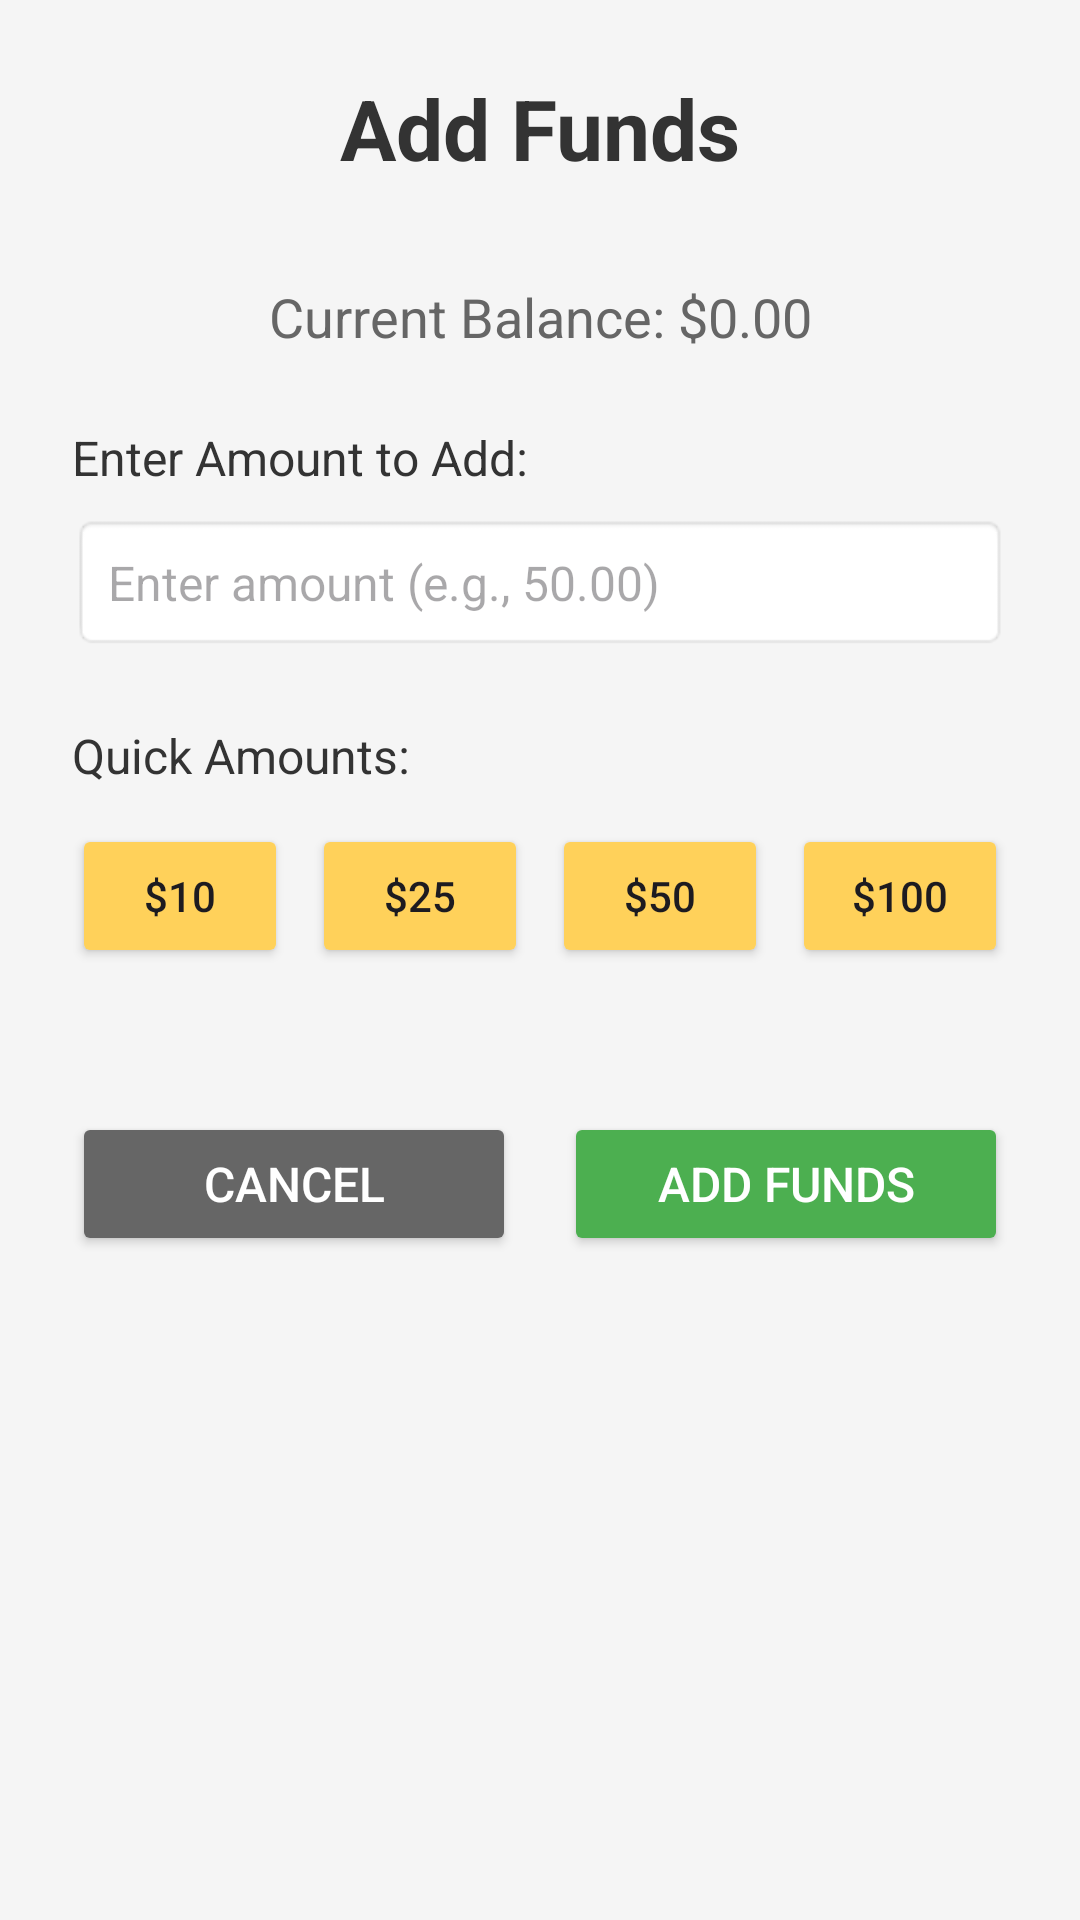

Android layout source for this screen:
<!-- AndroidManifest.xml: application theme Theme.DistributeSystmesFrontEnd -->
<!-- res/layout/activity_add_funds.xml -->
<?xml version="1.0" encoding="utf-8"?>
<LinearLayout xmlns:android="http://schemas.android.com/apk/res/android"
    android:layout_width="match_parent"
    android:layout_height="match_parent"
    android:orientation="vertical"
    android:padding="24dp"
    android:background="#F5F5F5">

    
    <TextView
        android:id="@+id/titleText"
        android:layout_width="match_parent"
        android:layout_height="wrap_content"
        android:text="Add Funds"
        android:textSize="28sp"
        android:textStyle="bold"
        android:textColor="#333333"
        android:gravity="center"
        android:layout_marginBottom="32dp" />

    
    <TextView
        android:id="@+id/currentBalanceText"
        android:layout_width="match_parent"
        android:layout_height="wrap_content"
        android:text="Current Balance: $0.00"
        android:textSize="18sp"
        android:textColor="#666666"
        android:gravity="center"
        android:layout_marginBottom="24dp" />

    
    <TextView
        android:layout_width="match_parent"
        android:layout_height="wrap_content"
        android:text="Enter Amount to Add:"
        android:textSize="16sp"
        android:textColor="#333333"
        android:layout_marginBottom="8dp" />

    <EditText
        android:id="@+id/amountInput"
        android:layout_width="match_parent"
        android:layout_height="wrap_content"
        android:hint="Enter amount (e.g., 50.00)"
        android:inputType="numberDecimal"
        android:textSize="16sp"
        android:padding="12dp"
        android:background="@android:drawable/editbox_background"
        android:layout_marginBottom="24dp" />

    
    <TextView
        android:layout_width="match_parent"
        android:layout_height="wrap_content"
        android:text="Quick Amounts:"
        android:textSize="16sp"
        android:textColor="#333333"
        android:layout_marginBottom="12dp" />

    <LinearLayout
        android:layout_width="match_parent"
        android:layout_height="wrap_content"
        android:orientation="horizontal"
        android:layout_marginBottom="32dp">

        <Button
            android:id="@+id/btn10"
            android:layout_width="0dp"
            android:layout_height="wrap_content"
            android:layout_weight="1"
            android:text="$10"
            android:textSize="14sp"
            android:backgroundTint="#FFD15A"
            android:layout_marginEnd="4dp" />

        <Button
            android:id="@+id/btn25"
            android:layout_width="0dp"
            android:layout_height="wrap_content"
            android:layout_weight="1"
            android:text="$25"
            android:textSize="14sp"
            android:backgroundTint="#FFD15A"
            android:layout_marginStart="4dp"
            android:layout_marginEnd="4dp" />

        <Button
            android:id="@+id/btn50"
            android:layout_width="0dp"
            android:layout_height="wrap_content"
            android:layout_weight="1"
            android:text="$50"
            android:textSize="14sp"
            android:backgroundTint="#FFD15A"
            android:layout_marginStart="4dp"
            android:layout_marginEnd="4dp" />

        <Button
            android:id="@+id/btn100"
            android:layout_width="0dp"
            android:layout_height="wrap_content"
            android:layout_weight="1"
            android:text="$100"
            android:textSize="14sp"
            android:backgroundTint="#FFD15A"
            android:layout_marginStart="4dp" />

    </LinearLayout>

    

    
    <LinearLayout
        android:layout_width="match_parent"
        android:layout_height="wrap_content"
        android:orientation="horizontal"
        android:layout_marginTop="16dp">

        <Button
            android:id="@+id/btnCancel"
            android:layout_width="0dp"
            android:layout_height="wrap_content"
            android:layout_weight="1"
            android:text="Cancel"
            android:textSize="16sp"
            android:backgroundTint="#666666"
            android:textColor="@android:color/white"
            android:layout_marginEnd="8dp" />

        <Button
            android:id="@+id/addFundsButton"
            android:layout_width="0dp"
            android:layout_height="wrap_content"
            android:layout_weight="1"
            android:text="Add Funds"
            android:textSize="16sp"
            android:backgroundTint="#4CAF50"
            android:textColor="@android:color/white"
            android:layout_marginStart="8dp" />

    </LinearLayout>

</LinearLayout>
<!-- resources referenced by this layout -->
<resources>
  <style name="Theme.DistributeSystmesFrontEnd" parent="Base.Theme.DistributeSystmesFrontEnd" />
  <style name="Base.Theme.DistributeSystmesFrontEnd" parent="Theme.Material3.DayNight.NoActionBar">
          
          
      </style>
</resources>
